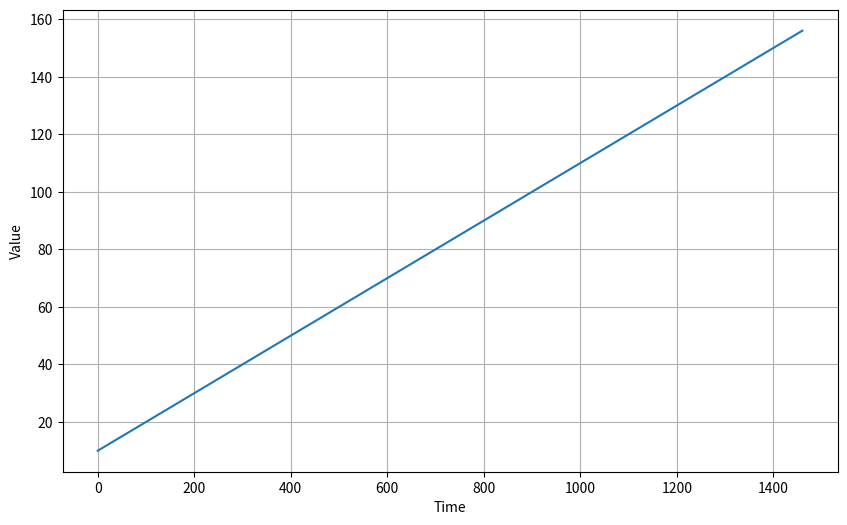
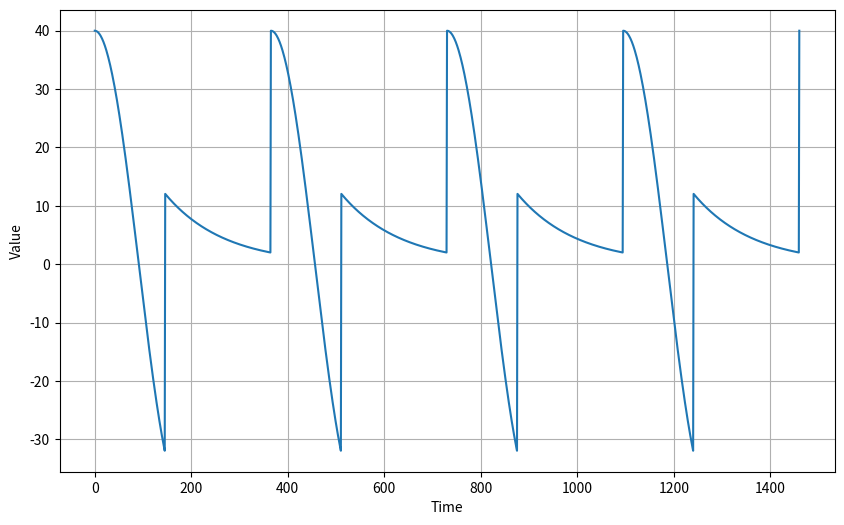
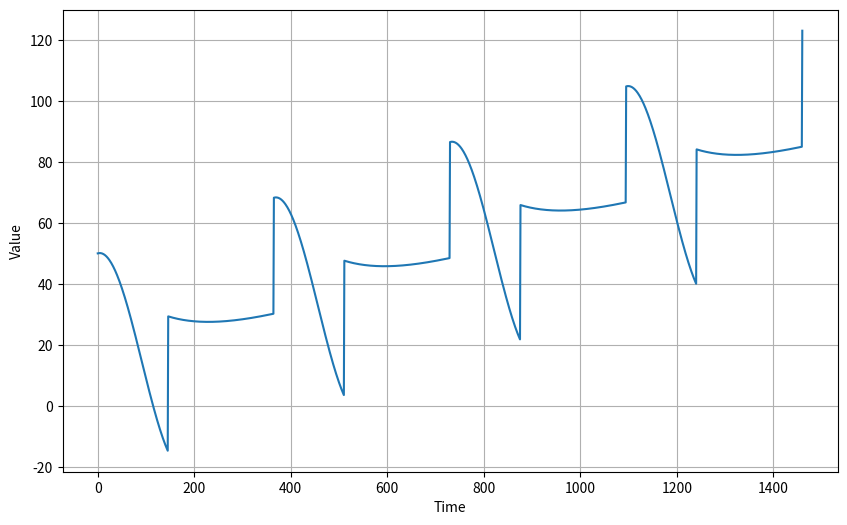
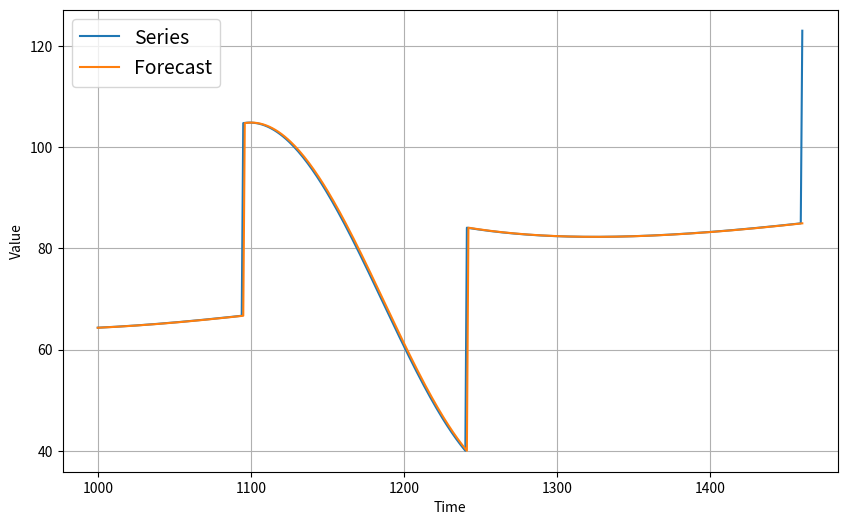
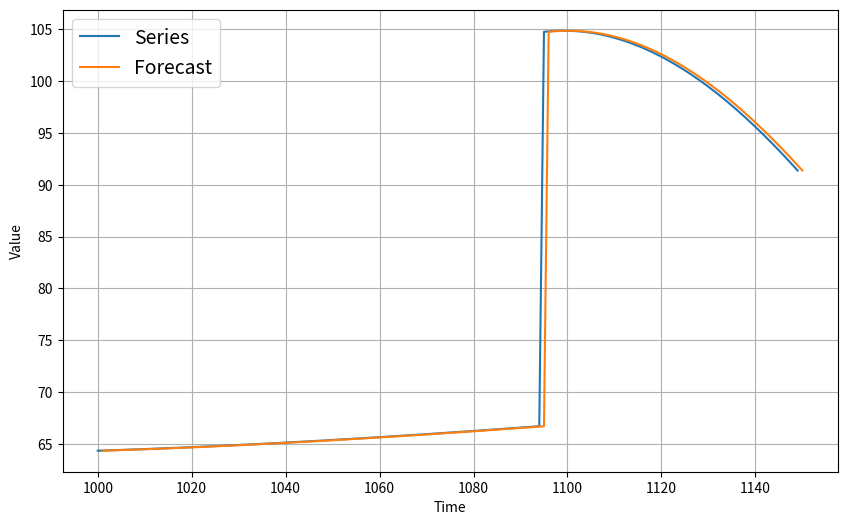

The matplotlib source for these figures, in order:
#!/usr/bin/env python3

##################################################
#
# Time Series Forecasting
# - no tf stuff in this one
# - just showing some common patterns
#
##################################################

import matplotlib.pyplot as plt
import numpy as np


#-------------
# setup
#-------------

def plot_series(time, series, format="-", start=0, end=None, label=None):
  """
  time(x) = 1d array; values are the time steps (i.e. 0, 1, 2, ...)
  series(y) = 1d array; the time series(y) values at the x (we will use functions to generate this)
  """
  plt.plot(time[start:end], series[start:end], format, label=label)
  plt.xlabel("Time")
  plt.ylabel("Value")
  if label:
    plt.legend(fontsize=14)
  plt.grid(True)


#-----------------------------------------
# generate an upward trending pattern 
#-----------------------------------------

def trend(time, slope=0):
  return slope * time


time = np.arange(4 * 365 + 1)
baseline = 10
series = baseline + trend(time, 0.1)

plt.figure(figsize=(10, 6))
plot_series(time, series)
plt.show()

print(time)
print(series)


#------------------------------------------------
# generate a time series w/seasonal pattern
#------------------------------------------------

def seasonal_pattern(season_time):
  """Just an artibrary pattern"""
  return np.where(season_time < 0.4,
                  np.cos(season_time * 2 * np.pi),
                  1 / np.exp(3 * season_time)
                 )


def seasonality(time, period, amplitude=1, phase=0):
  """Repeats the same pattern at each period"""
  season_time = ((time + phase) % period) /period
  return amplitude * seasonal_pattern(season_time)


amplitude = 40
series = seasonality(time, period=365, amplitude=amplitude)

plt.figure(figsize=(10, 6))
plot_series(time, series)
plt.show()


#--------------------------------
# both trend & seasonality
#--------------------------------

slope = 0.05
series = baseline + trend(time, slope) + seasonality(time, period=365, amplitude=amplitude)

plt.figure(figsize=(10, 6))
plot_series(time, series)
plt.show()


#---------------------------------
# naive forcasting
#---------------------------------

# spliting time series data
split_time = 1000
time_train = time[:split_time]
x_train    = series[:split_time]
time_valid = time[split_time:]
x_valid    = series[split_time:]


naive_forecast = series[split_time - 1:-1]

plt.figure(figsize=(10, 6))
plot_series(time_valid, x_valid, label="Series")
plot_series(time_valid, naive_forecast, label="Forecast")
plt.show()

# zoom into the start of the validation period
plt.figure(figsize=(10, 6))
plot_series(time_valid, x_valid, start=0, end=150, label="Series")
plot_series(time_valid, naive_forecast, start=1, end=151, label="Forecast")
plt.show()

errors = naive_forecast - x_valid
mse    = np.square(errors).mean()	# mean squared error
mae    = np.abs(errors).mean()		# mean absolute error
mape   = np.abs(errors/x_valid).mean()	# mean absolute percentage error
print(mse)
print(mae)
print(mape)
